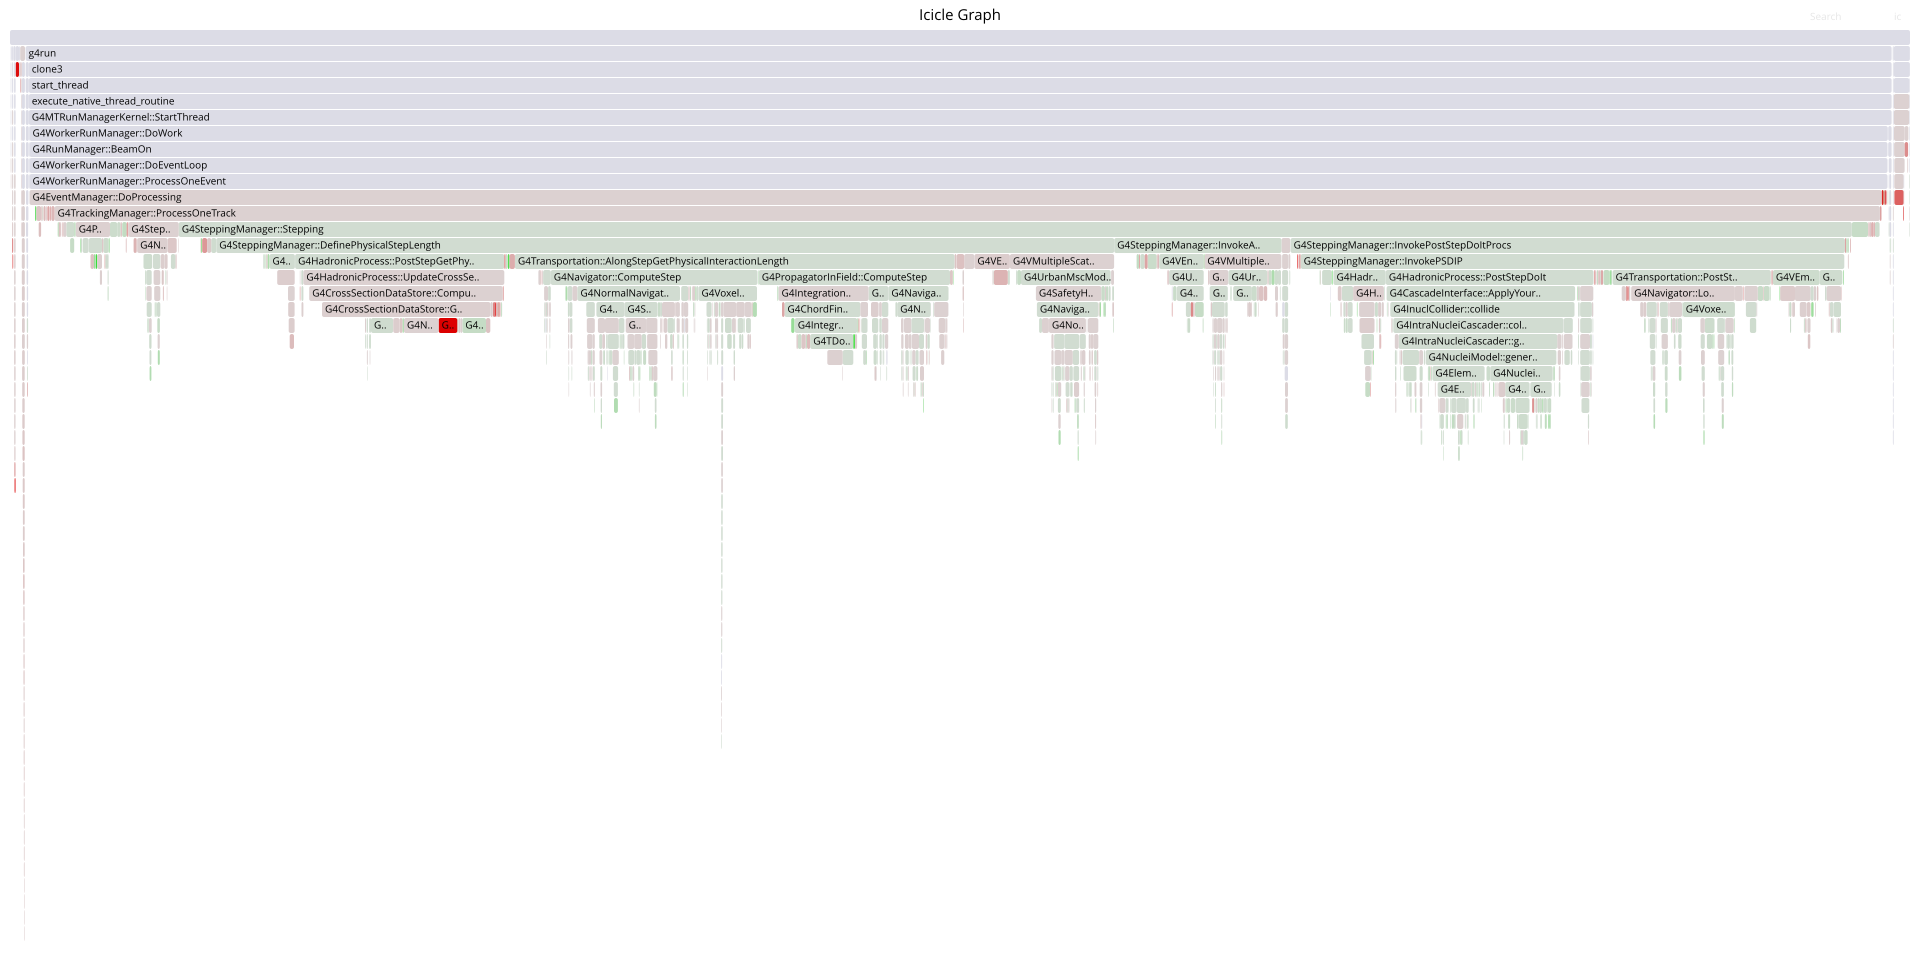

The file beside this chart, header and first rows:
cycles, comm, dso, symbol
1472355200606, g4run, libG4processes.so, G4CrossSectionDataStore::GetIsoCrossSect…
956280030241, g4run, libG4processes.so, G4CrossSectionDataStore::GetCrossSection
731182553360, g4run, libG4tracking.so, G4SteppingManager::DefinePhysicalStepLen…
676430498932, g4run, libG4processes.so, G4Transportation::AlongStepGetPhysicalIn…
672029938720, g4run, libG4geometry.so, G4TDormandPrince45<G4Mag_UsualEqRhs, 6u>…
618736242476, g4run, libG4geometry.so, G4PolyhedraSide::Inside
585780550813, g4run, libm.so.6, __ieee754_atan2_fma
514510634451, g4run, libG4geometry.so, G4PolyhedraSide::DistanceAway
463806970278, g4run, libG4geometry.so, G4Navigator::ComputeStep
444793292594, g4run, libG4geometry.so, G4PolyPhiFace::InsideEdges
432949408027, g4run, libm.so.6, __sincos
432516338149, g4run, libG4tracking.so, G4Step::UpdateTrack
425126137286, g4run, libG4geometry.so, G4VCSGfaceted::Inside
423008684559, g4run, libG4geometry.so, G4PropagatorInField::ComputeStep
417679500466, g4run, libG4geometry.so, G4PolyhedraSide::GetPhi
368433117433, g4run, libG4tracking.so, G4SteppingManager::Stepping
366051302730, g4run, libG4processes.so, G4Transportation::AlongStepDoIt
362027364868, g4run, libG4track.so, G4StepPoint::operator=
349558390513, g4run, g4run, CMSMagneticField::GetFieldValue
347576241352, g4run, libG4processes.so, G4NeutronCaptureXS::IsoCrossSection
342071875192, g4run, libG4processes.so, G4VEnergyLossProcess::PostStepGetPhysica…
339661918899, g4run, libG4geometry.so, G4NormalNavigation::ComputeStep
322132538723, g4run, libG4geometry.so, G4Navigator::LocateGlobalPointAndSetup
315957738926, g4run, libG4geometry.so, G4Navigator::LocateGlobalPointWithinVolu…
299753384165, g4run, libG4processes.so, G4CrossSectionDataStore::ComputeCrossSec…
295910819510, g4run, libG4geometry.so, G4PolyconeSide::DistanceAway
283193547951, g4run, libG4processes.so, G4VoxelNavigation::LevelLocate
269084702829, g4run, libG4geometry.so, G4ChordFinderDelegate<G4IntegrationDrive…
269062734924, g4run, libG4processes.so, G4UrbanMscModel::SampleCosineTheta
261641397021, g4run, libG4clhep.so, CLHEP::(anonymous namespace)::theDefault…
258209675498, g4run, libG4geometry.so, G4VCSGfaceted::DistanceTo
252236389071, g4run, libG4geometry.so, G4PolyconeSide::Distance
250145695440, g4run, libG4geometry.so, G4VoxelNavigation::ComputeStep
247087253970, g4run, libG4tracking.so, G4TrackingManager::ProcessOneTrack
246486468294, g4run, libG4clhep.so, CLHEP::MixMaxRng::iterate
237721003411, g4run, libG4processes.so, G4NeutronInelasticXS::IsoCrossSection
230011719664, g4run, libG4geometry.so, G4NavigationLevel::G4NavigationLevel
229691061643, g4run, libG4geometry.so, G4Mag_UsualEqRhs::EvaluateRhsGivenB
224032819727, g4run, libG4geometry.so, G4NavigationLevel::operator=
221582477873, g4run, libG4processes.so, G4ProcessManager::GetAttribute
219009584696, g4run, libG4processes.so, G4NavigationHistory::NewLevel
218503599009, g4run, libG4geometry.so, G4PolyhedraSide::Distance
214599063328, g4run, libG4processes.so, G4Transportation::PostStepDoIt
203904436736, g4run, libG4processes.so, G4UrbanMscModel::ComputeTruePathLengthLi…
203185132678, g4run, libG4geometry.so, G4Navigator::ComputeSafety
202303241609, g4run, libG4clhep.so, CLHEP::MixMaxRng::generate
193249741015, g4run, libG4tracking.so, G4SteppingManager::InvokeAlongStepDoItPr…
191249080585, g4run, libG4physicslists.so, G4GammaGeneralProcess::PostStepGetPhysic…
188548683607, g4run, libG4tracking.so, G4SteppingManager::ProcessSecondariesFro…
187467560087, g4run, libG4processes.so, G4VEnergyLossProcess::AlongStepDoIt
186293855854, g4run, libG4tracking.so, G4SteppingManager::InvokePSDIP
186058931488, g4run, libG4geometry.so, G4PolyhedraSide::PhiSegment
185523498476, g4run, libG4geometry.so, G4PolyhedraSide::ClosestPhiSegment
172404775136, g4run, libG4processes.so, G4UrbanFluctuation::SampleGlandz
171928163795, g4run, libG4geometry.so, G4PolyhedraSide::Intersect
171376601014, g4run, libm.so.6, __atan2
169563142254, g4run, libG4tracking.so, G4SteppingManager::InvokePostStepDoItPro…
153639384370, g4run, libG4processes.so, G4ElectroNuclearCrossSection::GetElement…
151437936604, g4run, libG4geometry.so, G4PolyPhiFace::Inside
150910018878, g4run, libG4processes.so, G4VEmProcess::PostStepGetPhysicalInterac…
... 68,988 more rows
